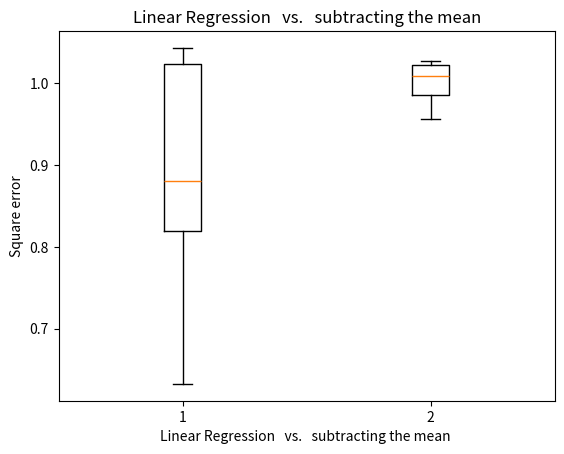

The matplotlib source for this figure:
#!/usr/bin/env python3
# -*- coding: utf-8 -*-
"""
Created on Sun Apr  1 13:26:42 2018

@author: ibenfjordkjaersgaard
"""

from matplotlib.pyplot import figure, boxplot, xlabel, ylabel, show, savefig, title
import numpy as np
from scipy import stats


Error_linear_reg = np.array([[0.81926178], [0.632515  ], [1.02359398], [0.88060206], [1.04330923]])

Error_mean_reg = np.array([[1.02682598],[1.02238967], [1.0090181 ],  [0.98606222], [0.95587375]])


Error_ANN_reg = np.array([[0.88484984], [1.01533648], [1.18072543], [0.89463091],  [1.10124875]])



#Error_ANN.shape = (5,1)
## Crossvalidation
# Create crossvalidation partition for evaluation 
K = 5




# Test if classifiers are significantly different using methods in section 9.3.3
# by computing credibility interval. Notice this can also be accomplished by computing the p-value using
#[tstatistic, pvalue] = stats.ttest_ind(Error_reg,Error_ANN_reg)
# and test if the p-value is less than alpha=0.05. 
z_linear = (Error_linear_reg - Error_mean_reg)
zb_linear = z_linear.mean()
nu = K-1
sig =  (z_linear-zb_linear).std()  / np.sqrt(K-1)
alpha = 0.05

zL_linear = zb_linear + sig * stats.t.ppf(alpha/2, nu);
zH_linear = zb_linear + sig * stats.t.ppf(1-alpha/2, nu);

if zL_linear <= 0 and zH_linear>= 0 :
    print('Classifiers are not significantly different')        
else:
    print('Classifiers are significantly different.')
    
# Boxplot to compare classifier error distributions
figure()
boxplot(np.concatenate((Error_linear_reg , Error_mean_reg),axis=1))
xlabel('Linear Regression   vs.   subtracting the mean ')
ylabel('Square error')
title('Linear Regression   vs.   subtracting the mean')
savefig('Linear_Regression_vs_subtracting_the_mean.png')
show()
